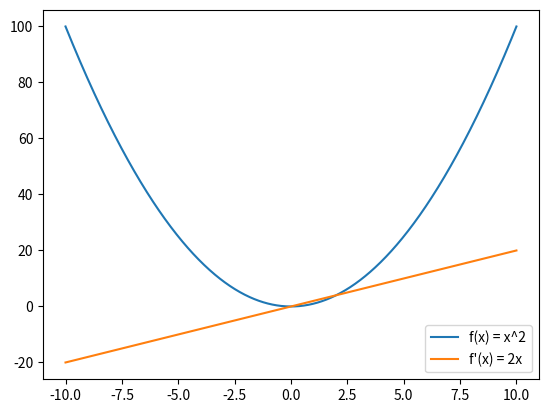

Write the Python code that produced this figure.
import numpy as np
import matplotlib.pyplot as plt

# Definisci la funzione polinomiale


def f(x):
    return x**2

# Definisci la derivata della funzione polinomiale


def df(x):
    return 2*x


# Crea un array di valori di x
x = np.linspace(-10, 10, 1000)

# Calcola i valori di y per la funzione polinomiale e per la sua derivata
y = f(x)
dy = df(x)

# Crea il grafico della funzione polinomiale
plt.plot(x, y, label="f(x) = x^2")

# Crea il grafico della derivata della funzione polinomiale
plt.plot(x, dy, label="f'(x) = 2x")

# Aggiungi la legenda al grafico
plt.legend()

# Mostra il grafico
plt.show()
